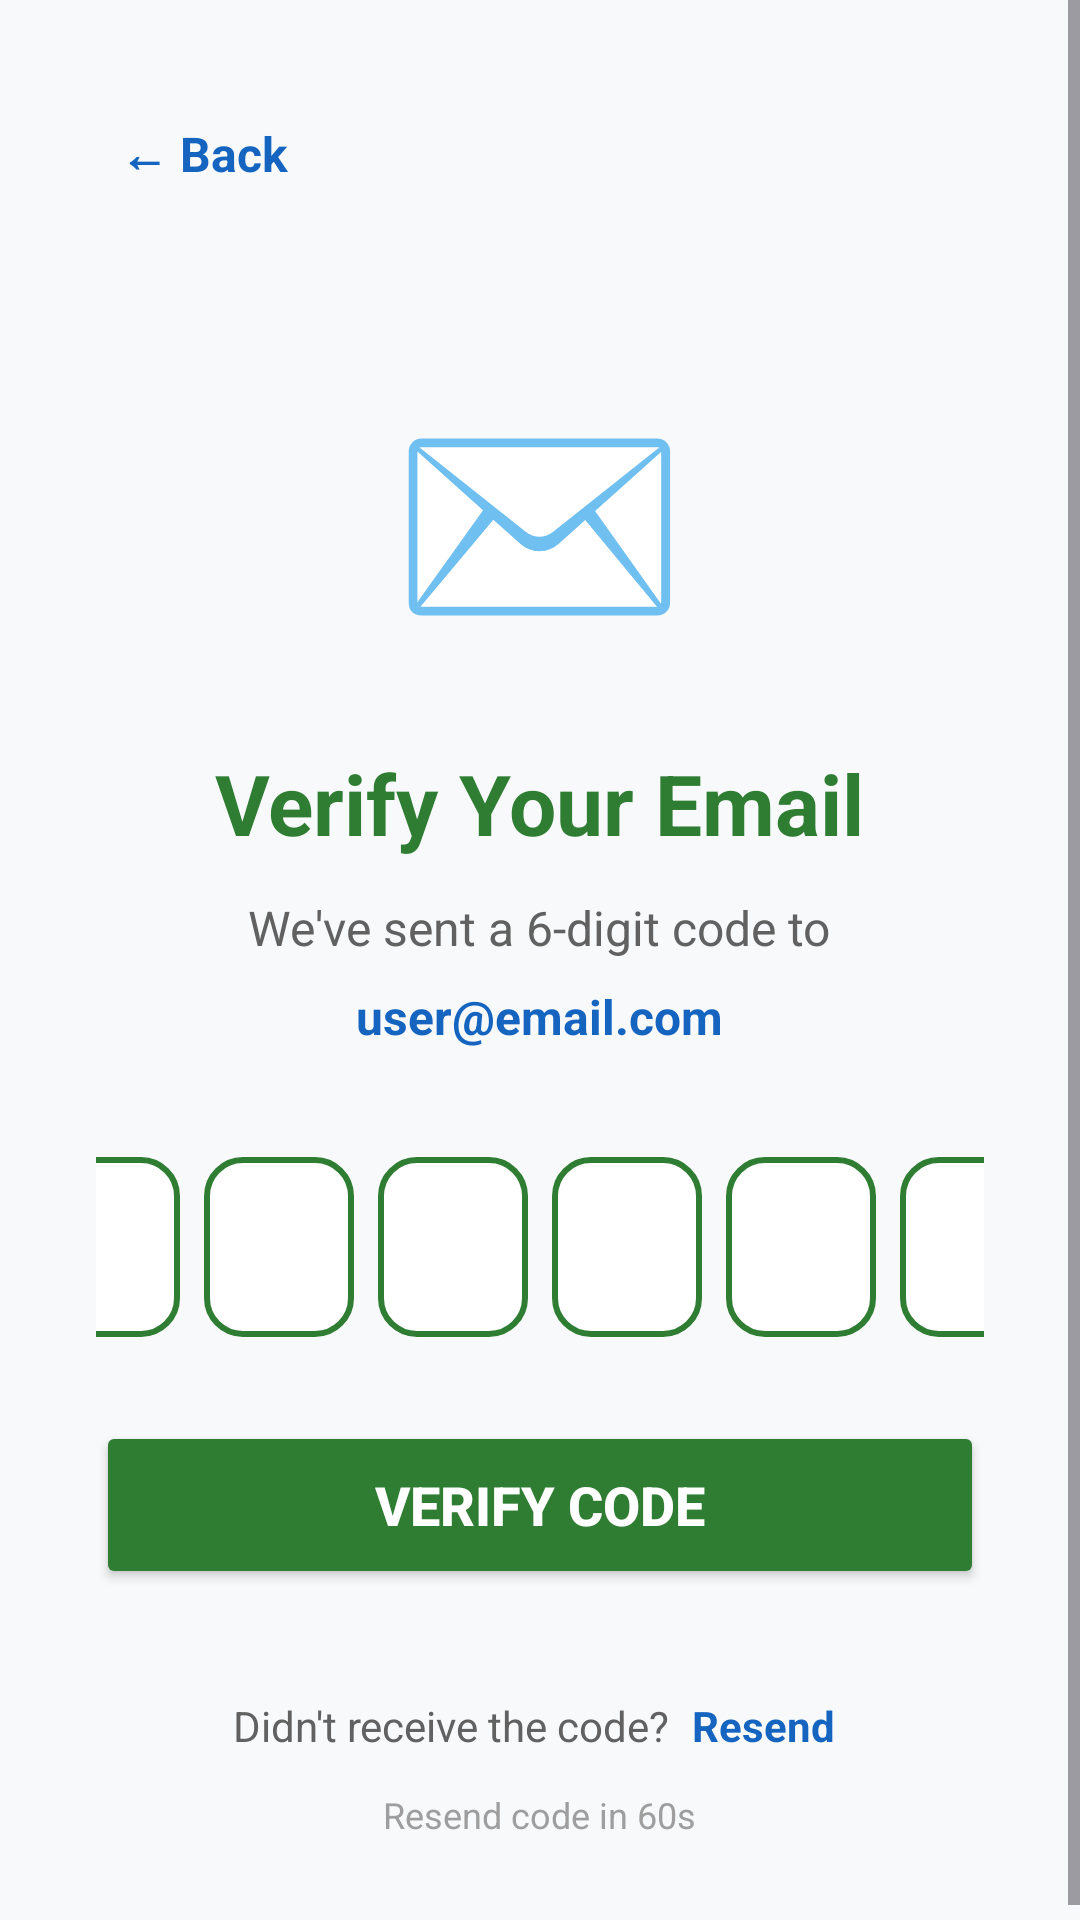

Layout XML and referenced resources for this Android screen:
<!-- AndroidManifest.xml: application theme Theme.EcoSwap -->
<!-- res/layout/activity_verify_email.xml -->
<?xml version="1.0" encoding="utf-8"?>
<ScrollView xmlns:android="http://schemas.android.com/apk/res/android"
    android:layout_width="match_parent"
    android:layout_height="match_parent"
    android:fillViewport="true"
    android:background="@color/background_light">

    <LinearLayout
        android:layout_width="match_parent"
        android:layout_height="wrap_content"
        android:orientation="vertical"
        android:padding="32dp"
        android:gravity="center_horizontal">

        
        <LinearLayout
            android:layout_width="match_parent"
            android:layout_height="wrap_content"
            android:orientation="horizontal"
            android:layout_marginBottom="24dp">
            
            <TextView
                android:id="@+id/tvBack"
                android:layout_width="wrap_content"
                android:layout_height="wrap_content"
                android:text="← Back"
                android:textSize="16sp"
                android:textColor="@color/primary_blue"
                android:textStyle="bold"
                android:clickable="true"
                android:focusable="true"
                android:padding="8dp" />
        </LinearLayout>

        
        <TextView
            android:layout_width="wrap_content"
            android:layout_height="wrap_content"
            android:text="✉️"
            android:textSize="80sp"
            android:layout_marginTop="24dp"
            android:layout_marginBottom="24dp" />

        
        <TextView
            android:layout_width="wrap_content"
            android:layout_height="wrap_content"
            android:text="Verify Your Email"
            android:textSize="28sp"
            android:textStyle="bold"
            android:textColor="@color/primary_green"
            android:layout_marginBottom="12dp" />

        
        <TextView
            android:id="@+id/tvVerifySubtitle"
            android:layout_width="wrap_content"
            android:layout_height="wrap_content"
            android:text="We've sent a 6-digit code to"
            android:textSize="16sp"
            android:textColor="@color/text_secondary"
            android:gravity="center"
            android:layout_marginBottom="8dp" />

        
        <TextView
            android:id="@+id/tvVerifyEmail"
            android:layout_width="wrap_content"
            android:layout_height="wrap_content"
            android:text="user@email.com"
            android:textSize="16sp"
            android:textColor="@color/primary_blue"
            android:textStyle="bold"
            android:layout_marginBottom="32dp" />

        
        <LinearLayout
            android:layout_width="match_parent"
            android:layout_height="wrap_content"
            android:orientation="horizontal"
            android:gravity="center"
            android:layout_marginBottom="24dp">

            <EditText
                android:id="@+id/etCode1"
                android:layout_width="50dp"
                android:layout_height="60dp"
                android:gravity="center"
                android:inputType="number"
                android:maxLength="1"
                android:textSize="24sp"
                android:textStyle="bold"
                android:textColor="@color/text_primary"
                android:background="@drawable/bg_otp_box"
                android:layout_margin="4dp" />

            <EditText
                android:id="@+id/etCode2"
                android:layout_width="50dp"
                android:layout_height="60dp"
                android:gravity="center"
                android:inputType="number"
                android:maxLength="1"
                android:textSize="24sp"
                android:textStyle="bold"
                android:textColor="@color/text_primary"
                android:background="@drawable/bg_otp_box"
                android:layout_margin="4dp" />

            <EditText
                android:id="@+id/etCode3"
                android:layout_width="50dp"
                android:layout_height="60dp"
                android:gravity="center"
                android:inputType="number"
                android:maxLength="1"
                android:textSize="24sp"
                android:textStyle="bold"
                android:textColor="@color/text_primary"
                android:background="@drawable/bg_otp_box"
                android:layout_margin="4dp" />

            <EditText
                android:id="@+id/etCode4"
                android:layout_width="50dp"
                android:layout_height="60dp"
                android:gravity="center"
                android:inputType="number"
                android:maxLength="1"
                android:textSize="24sp"
                android:textStyle="bold"
                android:textColor="@color/text_primary"
                android:background="@drawable/bg_otp_box"
                android:layout_margin="4dp" />

            <EditText
                android:id="@+id/etCode5"
                android:layout_width="50dp"
                android:layout_height="60dp"
                android:gravity="center"
                android:inputType="number"
                android:maxLength="1"
                android:textSize="24sp"
                android:textStyle="bold"
                android:textColor="@color/text_primary"
                android:background="@drawable/bg_otp_box"
                android:layout_margin="4dp" />

            <EditText
                android:id="@+id/etCode6"
                android:layout_width="50dp"
                android:layout_height="60dp"
                android:gravity="center"
                android:inputType="number"
                android:maxLength="1"
                android:textSize="24sp"
                android:textStyle="bold"
                android:textColor="@color/text_primary"
                android:background="@drawable/bg_otp_box"
                android:layout_margin="4dp" />

        </LinearLayout>

        
        <Button
            android:id="@+id/btnVerify"
            android:layout_width="match_parent"
            android:layout_height="56dp"
            android:text="Verify Code"
            android:textColor="@color/white"
            android:textSize="18sp"
            android:textStyle="bold"
            android:backgroundTint="@color/primary_green"
            android:layout_marginBottom="16dp" />

        
        <LinearLayout
            android:layout_width="wrap_content"
            android:layout_height="wrap_content"
            android:orientation="horizontal"
            android:layout_marginTop="16dp">

            <TextView
                android:layout_width="wrap_content"
                android:layout_height="wrap_content"
                android:text="Didn't receive the code? "
                android:textSize="14sp"
                android:textColor="@color/text_secondary" />

            <TextView
                android:id="@+id/tvResendCode"
                android:layout_width="wrap_content"
                android:layout_height="wrap_content"
                android:text="Resend"
                android:textSize="14sp"
                android:textColor="@color/primary_blue"
                android:textStyle="bold"
                android:clickable="true"
                android:focusable="true"
                android:padding="4dp" />
        </LinearLayout>

        
        <TextView
            android:id="@+id/tvResendTimer"
            android:layout_width="wrap_content"
            android:layout_height="wrap_content"
            android:text="Resend code in 60s"
            android:textSize="12sp"
            android:textColor="@color/text_hint"
            android:layout_marginTop="8dp"
            android:visibility="visible" />

    </LinearLayout>

</ScrollView>
<!-- resources referenced by this layout -->
<resources>
  <color name="background_light">#F8F9FA</color>
  <color name="primary_blue">#1565C0</color>
  <color name="primary_green">#2E7D32</color>
  <color name="text_hint">#9E9E9E</color>
  <color name="text_primary">#1C1C1E</color>
  <color name="text_secondary">#616161</color>
  <color name="white">#FFFFFFFF</color>
  <!-- drawable bg_otp_box (drawable) -->
  <?xml version="1.0" encoding="utf-8"?>
  <shape xmlns:android="http://schemas.android.com/apk/res/android">
      <solid android:color="@color/white"/>
      <corners android:radius="12dp"/>
      <stroke
          android:width="2dp"
          android:color="@color/primary_green"/>
  </shape>
  <style name="Theme.EcoSwap" parent="Base.Theme.EcoSwap" />
  <style name="Base.Theme.EcoSwap" parent="Theme.Material3.Light.NoActionBar">
          
          <item name="colorPrimary">@color/primary_green</item>
          <item name="colorPrimaryVariant">@color/primary_green_dark</item>
          <item name="colorOnPrimary">@color/white</item>
          
          
          <item name="colorSecondary">@color/primary_blue</item>
          <item name="colorSecondaryVariant">@color/primary_blue_dark</item>
          <item name="colorOnSecondary">@color/white</item>
          
          
          <item name="android:colorBackground">@color/background_light</item>
          <item name="colorSurface">@color/white</item>
          <item name="colorOnSurface">@color/text_primary</item>
          
          
          <item name="android:statusBarColor">@color/white</item>
          <item name="android:windowLightStatusBar">true</item>
          
          
          <item name="android:navigationBarColor">@color/white</item>
          <item name="android:windowLightNavigationBar">true</item>
          
          
          <item name="android:windowAnimationStyle">@style/WindowAnimationTransition</item>
      </style>
  <color name="primary_green_dark">#1B5E20</color>
  <color name="primary_blue_dark">#0D47A1</color>
  <style name="WindowAnimationTransition">
          <item name="android:activityOpenEnterAnimation">@anim/slide_in_right</item>
          <item name="android:activityOpenExitAnimation">@anim/slide_out_left</item>
          <item name="android:activityCloseEnterAnimation">@anim/slide_in_left</item>
          <item name="android:activityCloseExitAnimation">@anim/slide_out_right</item>
      </style>
</resources>
